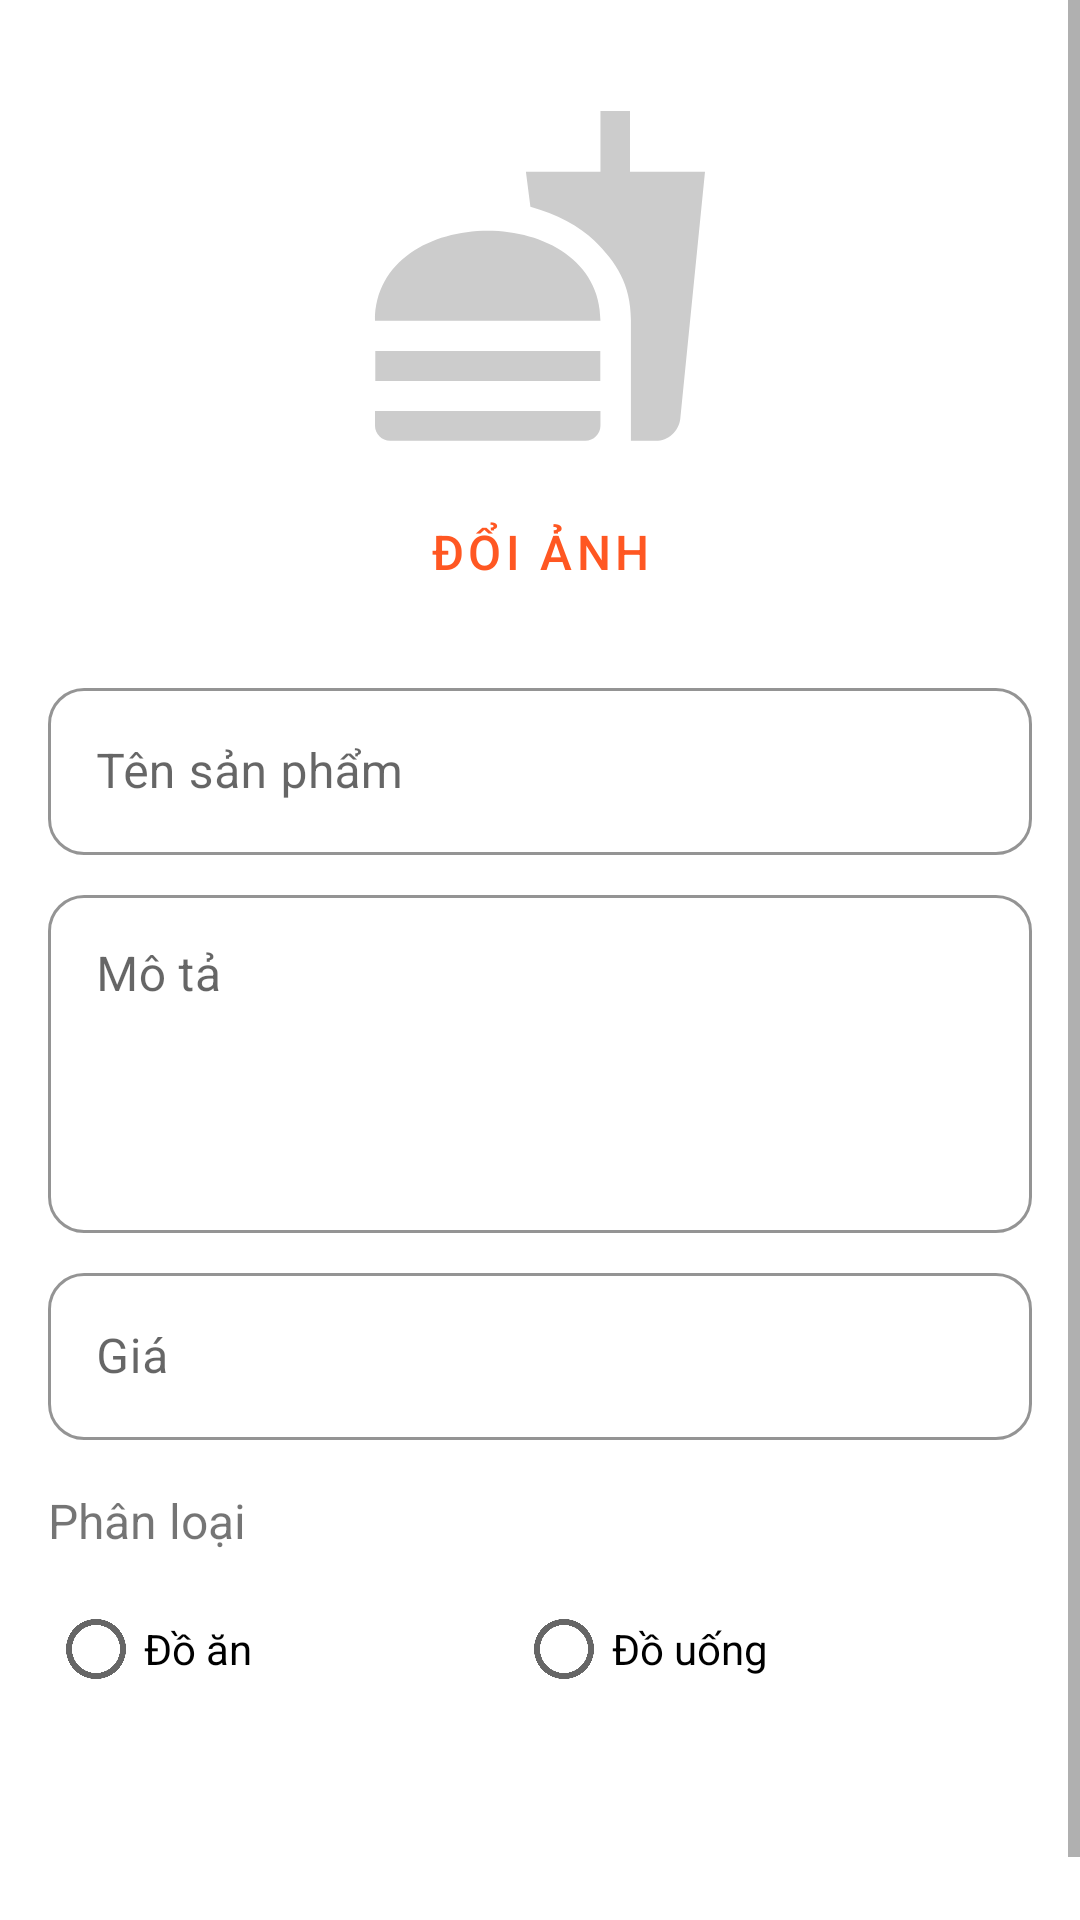

The Android layout XML behind this screen, and the referenced resources:
<!-- AndroidManifest.xml: application theme Theme.FoodOrder -->
<!-- res/layout/activity_add_edit_product.xml -->
<?xml version="1.0" encoding="utf-8"?>
<ScrollView xmlns:android="http://schemas.android.com/apk/res/android"
    xmlns:app="http://schemas.android.com/apk/res-auto"
    xmlns:tools="http://schemas.android.com/tools"
    android:layout_width="match_parent"
    android:layout_height="match_parent"
    android:fillViewport="true"
    tools:context=".ui.seller.AddEditProductActivity">

    <androidx.constraintlayout.widget.ConstraintLayout
        android:layout_width="match_parent"
        android:layout_height="wrap_content"
        android:padding="16dp">

        <ImageView
            android:id="@+id/imgAddEditProduct"
            android:layout_width="120dp"
            android:layout_height="120dp"
            android:layout_marginTop="16dp"
            android:scaleType="centerCrop"
            android:src="@drawable/ic_food_placeholder"
            app:layout_constraintEnd_toEndOf="parent"
            app:layout_constraintStart_toStartOf="parent"
            app:layout_constraintTop_toTopOf="parent" />

        <Button
            android:id="@+id/btnChooseProductImage"
            style="@style/AppButton.Outline"
            android:layout_width="wrap_content"
            android:layout_height="wrap_content"
            android:layout_marginTop="8dp"
            android:text="@string/label_change_image"
            app:layout_constraintEnd_toEndOf="parent"
            app:layout_constraintStart_toStartOf="parent"
            app:layout_constraintTop_toBottomOf="@+id/imgAddEditProduct" />

        <com.google.android.material.textfield.TextInputLayout
            android:id="@+id/tilProductName"
            style="@style/AppEditText"
            android:layout_width="match_parent"
            android:layout_height="wrap_content"
            android:layout_marginTop="16dp"
            android:hint="@string/label_product_name"
            app:layout_constraintEnd_toEndOf="parent"
            app:layout_constraintStart_toStartOf="parent"
            app:layout_constraintTop_toBottomOf="@+id/btnChooseProductImage">

            <com.google.android.material.textfield.TextInputEditText
                android:id="@+id/etProductName"
                android:layout_width="match_parent"
                android:layout_height="wrap_content"
                android:inputType="text" />
        </com.google.android.material.textfield.TextInputLayout>

        <com.google.android.material.textfield.TextInputLayout
            android:id="@+id/tilProductDescription"
            style="@style/AppEditText"
            android:layout_width="match_parent"
            android:layout_height="wrap_content"
            android:hint="@string/label_product_description"
            app:layout_constraintEnd_toEndOf="parent"
            app:layout_constraintStart_toStartOf="parent"
            app:layout_constraintTop_toBottomOf="@+id/tilProductName">

            <com.google.android.material.textfield.TextInputEditText
                android:id="@+id/etProductDescription"
                android:layout_width="match_parent"
                android:layout_height="wrap_content"
                android:gravity="top"
                android:inputType="textMultiLine"
                android:lines="4" />
        </com.google.android.material.textfield.TextInputLayout>

        <com.google.android.material.textfield.TextInputLayout
            android:id="@+id/tilProductPrice"
            style="@style/AppEditText"
            android:layout_width="match_parent"
            android:layout_height="wrap_content"
            android:hint="@string/label_product_price"
            app:layout_constraintEnd_toEndOf="parent"
            app:layout_constraintStart_toStartOf="parent"
            app:layout_constraintTop_toBottomOf="@+id/tilProductDescription">

            <com.google.android.material.textfield.TextInputEditText
                android:id="@+id/etProductPrice"
                android:layout_width="match_parent"
                android:layout_height="wrap_content"
                android:inputType="numberDecimal" />
        </com.google.android.material.textfield.TextInputLayout>

        <TextView
            android:id="@+id/tvCategoryLabel"
            android:layout_width="wrap_content"
            android:layout_height="wrap_content"
            android:layout_marginTop="16dp"
            android:text="@string/label_product_category"
            android:textSize="16sp"
            app:layout_constraintStart_toStartOf="parent"
            app:layout_constraintTop_toBottomOf="@+id/tilProductPrice" />

        <RadioGroup
            android:id="@+id/radioGroupCategory"
            android:layout_width="match_parent"
            android:layout_height="wrap_content"
            android:layout_marginTop="8dp"
            android:orientation="horizontal"
            app:layout_constraintEnd_toEndOf="parent"
            app:layout_constraintStart_toStartOf="parent"
            app:layout_constraintTop_toBottomOf="@+id/tvCategoryLabel">

            <RadioButton
                android:id="@+id/rbFood"
                android:layout_width="wrap_content"
                android:layout_height="wrap_content"
                android:layout_weight="1"
                android:text="@string/label_food" />

            <RadioButton
                android:id="@+id/rbDrink"
                android:layout_width="wrap_content"
                android:layout_height="wrap_content"
                android:layout_weight="1"
                android:text="@string/label_drink" />
        </RadioGroup>

        <Button
            android:id="@+id/btnSaveProduct"
            style="@style/AppButton"
            android:layout_width="match_parent"
            android:layout_height="wrap_content"
            android:layout_marginTop="24dp"
            android:text="@string/action_save"
            app:layout_constraintEnd_toEndOf="parent"
            app:layout_constraintStart_toStartOf="parent"
            app:layout_constraintTop_toBottomOf="@+id/radioGroupCategory" />

    </androidx.constraintlayout.widget.ConstraintLayout>
</ScrollView>
<!-- resources referenced by this layout -->
<resources>
  <!-- drawable ic_food_placeholder (drawable) -->
  <vector xmlns:android="http://schemas.android.com/apk/res/android"
      android:width="24dp"
      android:height="24dp"
      android:viewportWidth="24"
      android:viewportHeight="24">
      <path
          android:fillColor="#CCCCCC"
          android:pathData="M18.06,22.99h1.66c0.84,0 1.53,-0.64 1.63,-1.46L23,5.05h-5L18,1h-1.97v4.05h-4.97l0.3,2.34c1.71,0.47 3.31,1.32 4.27,2.26 1.44,1.42 2.43,2.89 2.43,5.29v8.05zM1,21.99L1,21h15.03v0.99c0,0.55 -0.45,1 -1.01,1L2.01,22.99c-0.56,0 -1.01,-0.45 -1.01,-1zM16.03,14.99c0,-8 -15.03,-8 -15.03,0h15.03zM1.02,17h15v2h-15z" />
  </vector>
  <string name="action_save">Lưu</string>
  <string name="label_change_image">Đổi ảnh</string>
  <string name="label_drink">Đồ uống</string>
  <string name="label_food">Đồ ăn</string>
  <string name="label_product_category">Phân loại</string>
  <string name="label_product_description">Mô tả</string>
  <string name="label_product_name">Tên sản phẩm</string>
  <string name="label_product_price">Giá</string>
  <style name="AppButton" parent="Widget.MaterialComponents.Button">
          <item name="android:textColor">@color/white</item>
          <item name="backgroundTint">@color/primary</item>
          <item name="android:paddingTop">12dp</item>
          <item name="android:paddingBottom">12dp</item>
          <item name="android:textSize">16sp</item>
          <item name="cornerRadius">24dp</item>
          <item name="android:elevation">2dp</item>
      </style>
  <style name="AppButton.Outline" parent="Widget.MaterialComponents.Button.OutlinedButton">
          <item name="android:textColor">@color/primary</item>
          <item name="strokeColor">@color/primary</item>
          <item name="strokeWidth">1dp</item>
          <item name="android:paddingTop">12dp</item>
          <item name="android:paddingBottom">12dp</item>
          <item name="android:textSize">16sp</item>
          <item name="cornerRadius">24dp</item>
      </style>
  <style name="AppEditText" parent="Widget.MaterialComponents.TextInputLayout.OutlinedBox">
          <item name="boxStrokeColor">@color/primary</item>
          <item name="boxStrokeWidth">1dp</item>
          <item name="android:layout_marginTop">8dp</item>
          <item name="android:layout_marginBottom">8dp</item>
          <item name="boxCornerRadiusBottomEnd">12dp</item>
          <item name="boxCornerRadiusBottomStart">12dp</item>
          <item name="boxCornerRadiusTopEnd">12dp</item>
          <item name="boxCornerRadiusTopStart">12dp</item>
      </style>
  <style name="Theme.FoodOrder" parent="Theme.MaterialComponents.Light.DarkActionBar">
          
          <item name="colorPrimary">@color/primary</item>
          <item name="colorPrimaryVariant">@color/primary_dark</item>
          <item name="colorOnPrimary">@color/white</item>
  
          
          <item name="colorSecondary">@color/accent</item>
          <item name="colorSecondaryVariant">@color/accent</item>
          <item name="colorOnSecondary">@color/black</item>
  
          
          <item name="android:statusBarColor">?attr/colorPrimaryVariant</item>
      </style>
  <color name="white">#FFFFFFFF</color>
  <color name="primary">#FF5722</color>
  <color name="primary_dark">#E64A19</color>
  <color name="accent">#FFC107</color>
  <color name="black">#FF000000</color>
</resources>
